Run: headless pygame with SDL's dummy video driver; simulated clock (each Clock.tick advances the game by its frame time, no real sleeping); random seed 0; keys injected as events and as key.get_pressed() state; mouse plan: one left click at the window centre at the start of phase 2, then a move to the lower-right quarter at the start of phase 3.
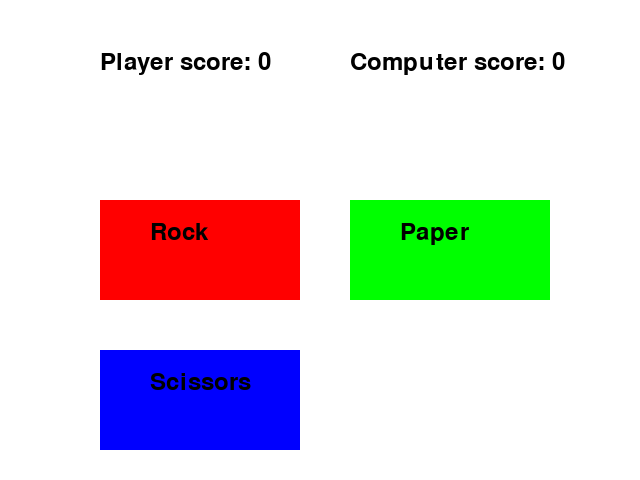
Frame 1 of 4 · flips 1–60 · no input
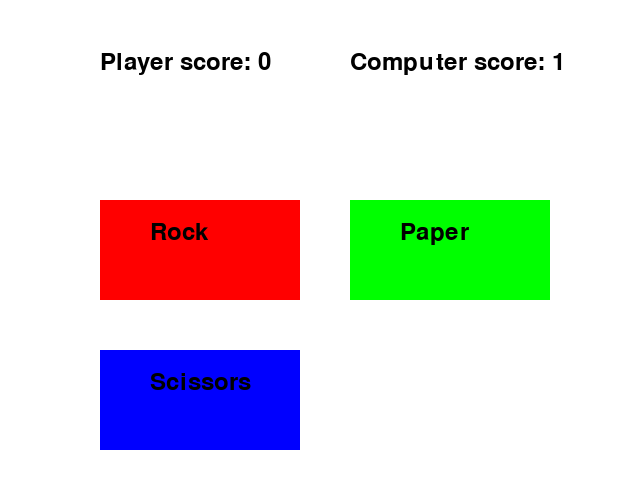
Frame 2 of 4 · flips 61–180 · clicked the window centre · tapped SPACE, RETURN · held RIGHT (→), D
Frame 3 of 4 · flips 181–300 · moved the mouse to the lower-right quarter · held DOWN (↓), S · screen unchanged from frame 2, image omitted
Frame 4 of 4 · flips 301–420 · held LEFT (←), A, UP (↑), W · screen unchanged from frame 3, image omitted

The pygame program that drew these frames:

import pygame
import random

# Initialize Pygame
pygame.init()

# Set up some constants
WIDTH, HEIGHT = 640, 480
WHITE = (255, 255, 255)
BLACK = (0, 0, 0)
RED = (255, 0, 0)
GREEN = (0, 255, 0)
BLUE = (0, 0, 255)

# Set up the display
screen = pygame.display.set_mode((WIDTH, HEIGHT))

# Set up the font
font = pygame.font.Font(None, 36)

# Set up the game variables
player_score = 0
computer_score = 0

# Game loop
while True:
    for event in pygame.event.get():
        if event.type == pygame.QUIT:
            pygame.quit()
            quit()
        elif event.type == pygame.MOUSEBUTTONDOWN:
            # Get the player's choice
            player_choice = None
            if 100 <= event.pos[0] <= 300 and 200 <= event.pos[1] <= 300:
                player_choice = "rock"
            elif 350 <= event.pos[0] <= 550 and 200 <= event.pos[1] <= 300:
                player_choice = "paper"
            elif 100 <= event.pos[0] <= 300 and 350 <= event.pos[1] <= 450:
                player_choice = "scissors"

            # Get the computer's choice
            computer_choice = random.choice(["rock", "paper", "scissors"])

            # Determine the winner
            if player_choice == computer_choice:
                print("It's a tie!")
            elif (player_choice == "rock" and computer_choice == "scissors") or \
                 (player_choice == "paper" and computer_choice == "rock") or \
                 (player_choice == "scissors" and computer_choice == "paper"):
                print("You win this round!")
                player_score += 1
            else:
                print("Computer wins this round!")
                computer_score += 1

    # Draw everything
    screen.fill(WHITE)

    # Draw the player's score
    player_score_text = font.render(f"Player score: {player_score}", True, BLACK)
    screen.blit(player_score_text, (100, 50))

    # Draw the computer's score
    computer_score_text = font.render(f"Computer score: {computer_score}", True, BLACK)
    screen.blit(computer_score_text, (350, 50))

    # Draw the rock button
    pygame.draw.rect(screen, RED, (100, 200, 200, 100))
    rock_text = font.render("Rock", True, BLACK)
    screen.blit(rock_text, (150, 220))

    # Draw the paper button
    pygame.draw.rect(screen, GREEN, (350, 200, 200, 100))
    paper_text = font.render("Paper", True, BLACK)
    screen.blit(paper_text, (400, 220))

    # Draw the scissors button
    pygame.draw.rect(screen, BLUE, (100, 350, 200, 100))
    scissors_text = font.render("Scissors", True, BLACK)
    screen.blit(scissors_text, (150, 370))

    # Update the display
    pygame.display.flip()
